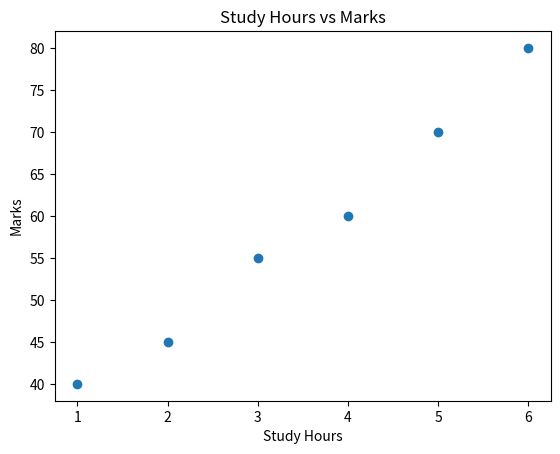

Reproduce this figure in Python.
import matplotlib.pyplot as plt

hours = [1, 2, 3, 4, 5, 6]
marks = [40, 45, 55, 60, 70, 80]

plt.scatter(hours, marks)

plt.title("Study Hours vs Marks")
plt.xlabel("Study Hours")
plt.ylabel("Marks")

plt.show()
